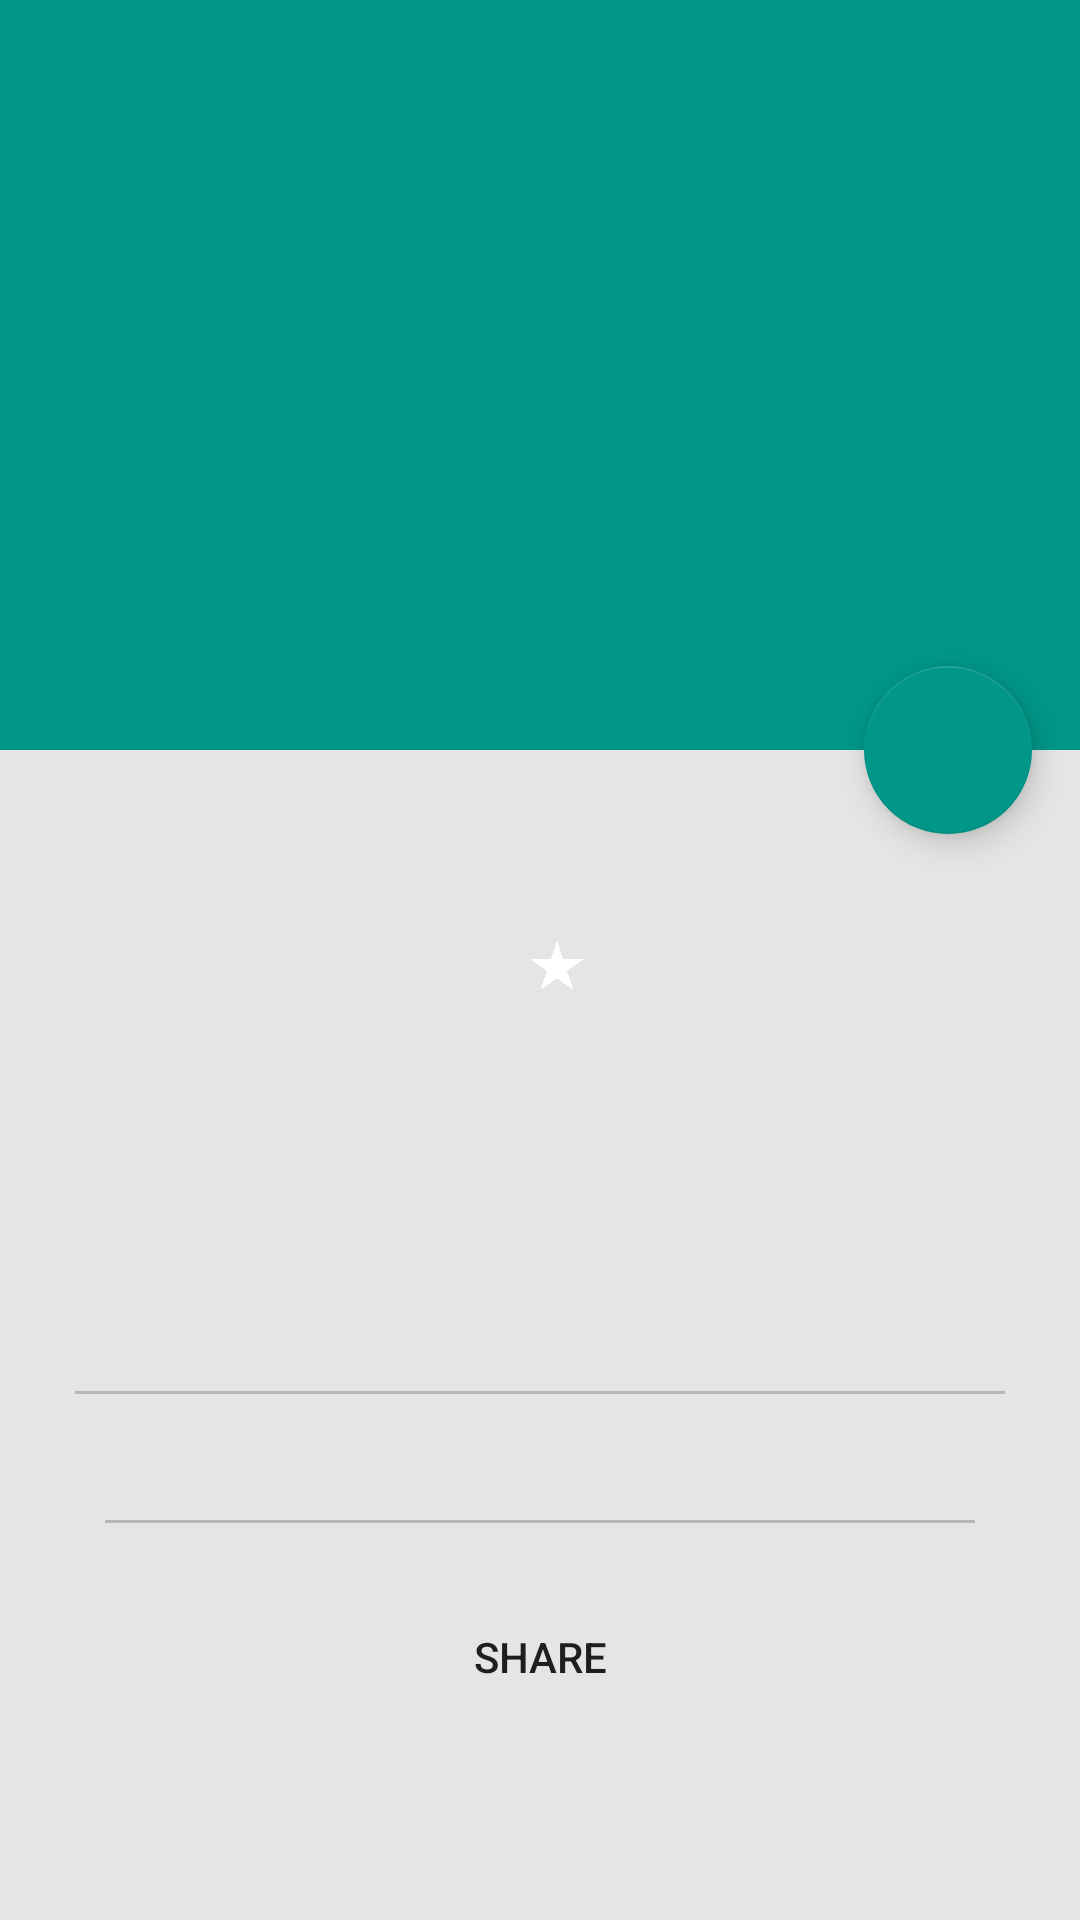

The Android layout XML behind this screen, and the referenced resources:
<!-- AndroidManifest.xml: application theme AppTheme -->
<!-- res/layout/fragment_detail.xml -->
<?xml version="1.0" encoding="utf-8"?>
<android.support.design.widget.CoordinatorLayout xmlns:android="http://schemas.android.com/apk/res/android"
    xmlns:app="http://schemas.android.com/apk/res-auto"
    xmlns:tools="http://schemas.android.com/tools"
    android:layout_width="match_parent"
    android:layout_height="match_parent">

    <android.support.design.widget.AppBarLayout
        android:layout_width="match_parent"
        android:layout_height="250dp"
        android:theme="@style/ThemeOverlay.AppCompat.Dark.ActionBar">

        <android.support.design.widget.CollapsingToolbarLayout
            android:id="@+id/collapsing_toolbar"
            android:layout_width="match_parent"
            android:layout_height="match_parent"
            app:contentScrim="?attr/colorPrimary"
            app:layout_scrollFlags="scroll|exitUntilCollapsed">

            <ImageView
                android:id="@+id/imageView_toolbar"
                android:layout_width="match_parent"
                android:layout_height="match_parent"
                android:scaleType="centerCrop"
                app:layout_collapseMode="pin" />

            <android.support.v7.widget.Toolbar
                android:id="@+id/toolbar_detail"
                android:layout_width="match_parent"
                android:layout_height="?attr/actionBarSize"
                android:elevation="6dp"
                app:layout_collapseMode="pin" />

        </android.support.design.widget.CollapsingToolbarLayout>

    </android.support.design.widget.AppBarLayout>

    <android.support.design.widget.FloatingActionButton
        android:id="@+id/fab_favourite"
        android:layout_width="wrap_content"
        android:layout_height="wrap_content"
        android:layout_margin="16dp"
        android:clickable="true"
        android:elevation="6dp"
        android:src="@drawable/selector_favourite"
        app:layout_anchor="@id/collapsing_toolbar"
        app:layout_anchorGravity="bottom|right|end" />

    <android.support.v4.widget.NestedScrollView
        style="@style/style_detail_screen"
        android:layout_width="match_parent"
        android:layout_height="match_parent"
        android:background="#ffe5e5e5"
        app:layout_behavior="@string/appbar_scrolling_view_behavior">


        <LinearLayout
            android:layout_width="match_parent"
            android:layout_height="match_parent"
            android:orientation="vertical">

            <LinearLayout
                android:layout_width="match_parent"
                android:layout_height="wrap_content"
                android:orientation="horizontal">

                <ImageView
                    android:id="@+id/imageView_poster"
                    android:layout_width="@dimen/detail_poster_width"
                    android:layout_height="@dimen/detail_poster_height"
                    android:layout_marginLeft="10dp"
                    android:scaleType="centerCrop"
                    android:transitionName="@string/transition_poster"
                    tools:src="@drawable/debug" />

                <LinearLayout
                    android:layout_width="0dp"
                    android:layout_height="fill_parent"
                    android:layout_marginLeft="35dp"
                    android:layout_marginTop="5dp"
                    android:layout_weight="1"
                    android:orientation="vertical">

                    <TextView
                        android:id="@+id/textView_release_year"
                        style="@style/style_movie_release_year"
                        android:layout_width="wrap_content"
                        android:layout_height="wrap_content"
                        tools:text="2015" />

                    <TextView
                        android:id="@+id/textView_rating"
                        style="@style/style_movie_rating"
                        android:layout_width="wrap_content"
                        android:layout_height="wrap_content" />

                    <TextView
                        android:id="@+id/textView_duration"
                        style="@style/style_movie_duration"
                        android:layout_width="wrap_content"
                        android:layout_height="wrap_content"
                        tools:text="120min" />

                    <TextView
                        android:id="@+id/textView_release_date"
                        style="@style/style_movie_release_date"
                        android:layout_width="wrap_content"
                        android:layout_height="wrap_content"
                        tools:text="8.1/15" />

                    <TextView
                        android:id="@+id/textView_genre"
                        style="@style/style_movie_genre"
                        android:layout_width="wrap_content"
                        android:layout_height="wrap_content"
                        tools:text="Drama" />
                </LinearLayout>


            </LinearLayout>

            <LinearLayout
                android:layout_width="fill_parent"
                android:layout_height="wrap_content"
                android:orientation="vertical">

                <TextView
                    android:id="@+id/textView_plot"
                    style="@style/style_movie_plot"
                    android:layout_width="match_parent"
                    android:layout_height="wrap_content"
                    android:ellipsize="end"
                    tools:text="This is dummy text. This is surely dummy text. This definitely is dummy dummy text!" />

                <ViewSwitcher
                    android:id="@+id/viewSwitcher_read_lines"
                    android:layout_width="fill_parent"
                    android:layout_height="wrap_content"
                    android:visibility="gone">

                    <TextView
                        android:id="@+id/textView_read_more"
                        android:layout_width="wrap_content"
                        android:layout_height="wrap_content"
                        android:layout_gravity="right"
                        android:padding="5dp"
                        android:text="@string/read_more"
                        android:textColor="@color/colorPrimary" />

                    <TextView
                        android:id="@+id/textView_read_less"
                        android:layout_width="wrap_content"
                        android:layout_height="wrap_content"
                        android:layout_gravity="right"
                        android:padding="5dp"
                        android:text="@string/read_less"
                        android:textColor="@color/colorPrimary" />
                </ViewSwitcher>
            </LinearLayout>

            <include layout="@layout/divider" />

            <FrameLayout
                android:id="@+id/fragment_youtube_player"
                android:layout_width="fill_parent"
                android:layout_height="fill_parent"
                android:layout_marginBottom="15dp" />

            <include
                android:id="@+id/view_section_reviews"
                layout="@layout/section_reviews"
                android:visibility="gone" />

            <include
                android:id="@+id/view_section_share"
                layout="@layout/section_share" />
        </LinearLayout>

    </android.support.v4.widget.NestedScrollView>

</android.support.design.widget.CoordinatorLayout>
<!-- res/layout/divider.xml (included above) -->
<?xml version="1.0" encoding="utf-8"?>
<View xmlns:android="http://schemas.android.com/apk/res/android"
    android:layout_width="match_parent"
    android:layout_height="1dp"
    android:layout_marginBottom="20dp"
    android:layout_marginTop="7dp"
    android:background="@color/dividerColor" />
<!-- res/layout/section_reviews.xml (included above) -->
<?xml version="1.0" encoding="utf-8"?>
<LinearLayout xmlns:android="http://schemas.android.com/apk/res/android"
    android:layout_width="match_parent"
    android:layout_height="match_parent"
    android:layout_marginBottom="20dp"
    android:layout_marginLeft="10dp"
    android:layout_marginRight="10dp"
    android:orientation="vertical">

    <include layout="@layout/divider" />

    <TextView
        style="@style/style_review_highlights"
        android:layout_width="match_parent"
        android:layout_height="wrap_content"
        android:text="@string/text_review_highlights" />

    <LinearLayout
        android:id="@+id/layout_reviews"
        android:layout_width="match_parent"
        android:layout_height="wrap_content"
        android:orientation="vertical" />
</LinearLayout>
<!-- res/layout/section_share.xml (included above) -->
<?xml version="1.0" encoding="utf-8"?>
<LinearLayout xmlns:android="http://schemas.android.com/apk/res/android"
    android:layout_width="match_parent"
    android:layout_height="match_parent"
    android:layout_marginBottom="20dp"
    android:layout_marginLeft="10dp"
    android:layout_marginRight="10dp"
    android:orientation="vertical">

    <include layout="@layout/divider" />

    <Button
        android:id="@+id/imageButton_share"
        style="@style/style_share"
        android:layout_width="match_parent"
        android:layout_height="wrap_content"
        android:drawableTop="@drawable/ic_share"
        android:text="@string/action_share" />
</LinearLayout>
<!-- resources referenced by this layout -->
<resources>
  <color name="colorPrimary">#009688</color>
  <color name="dividerColor">#B6B6B6</color>
  <dimen name="detail_poster_height">450px</dimen>
  <dimen name="detail_poster_width">300px</dimen>
  <!-- drawable debug: jpg bitmap (drawable, 63867 bytes) -->
  <string name="action_share">Share</string>
  <string name="read_less">Read less</string>
  <string name="read_more">Read more</string>
  <string name="text_review_highlights">REVIEW HIGHLIGHTS</string>
  <string name="transition_poster">transition_poster</string>
  <style name="style_detail_screen">
          <item name="android:paddingLeft">25dp</item>
          <item name="android:paddingRight">25dp</item>
          <item name="android:paddingTop">10dp</item>
          <item name="android:paddingBottom">10dp</item>
          <item name="android:background">@android:color/white</item>
  
      </style>
  <style name="style_movie_duration">
          <item name="android:textSize">18sp</item>
          <item name="android:textColor">@color/light_gray</item>
          <item name="android:layout_marginTop">4dp</item>
          <item name="android:layout_marginBottom">4dp</item>
      </style>
  <style name="style_movie_genre">
          <item name="android:textSize">14sp</item>
          <item name="android:textColor">@color/light_gray</item>
      </style>
  <style name="style_movie_plot">
          <item name="android:paddingTop">25dp</item>
          <item name="android:textSize">16sp</item>
          <item name="android:textColor">@color/light_gray</item>
      </style>
  <style name="style_movie_rating">
          <item name="android:background">@drawable/shape_rating</item>
          <item name="android:drawableLeft">@drawable/ic_star</item>
          <item name="android:drawablePadding">3dp</item>
          <item name="android:layout_marginTop">4dp</item>
          <item name="android:paddingTop">3dp</item>
          <item name="android:paddingBottom">3dp</item>
          <item name="android:paddingLeft">7dp</item>
          <item name="android:paddingRight">7dp</item>
          <item name="android:textColor">@android:color/white</item>
          <item name="android:layout_gravity">center_vertical</item>
      </style>
  <style name="style_movie_release_date">
          <item name="android:textSize">14sp</item>
          <item name="android:textColor">@android:color/black</item>
      </style>
  <style name="style_movie_release_year">
          <item name="android:textSize">30sp</item>
          <item name="android:textColor">@color/light_gray</item>
      </style>
  <style name="style_review_highlights">
          <item name="android:gravity">center_horizontal</item>
          <item name="android:textColor">@color/light_gray</item>
          <item name="android:textStyle">bold</item>
          <item name="android:layout_marginBottom">15dp</item>
      </style>
  <style name="style_share">
          <item name="android:padding">15dp</item>
          <item name="android:background">?attr/selectableItemBackground</item>
          <item name="android:layout_gravity">center_horizontal</item>
  
      </style>
  <style name="AppTheme" parent="Theme.AppCompat.Light.NoActionBar">
          
          <item name="colorPrimary">@color/colorPrimary</item>
          <item name="colorPrimaryDark">@color/colorPrimaryDark</item>
          <item name="colorAccent">@color/colorAccent</item>
          <item name="actionMenuTextColor">@style/MyActionBarTitleText</item>
          <item name="actionModeBackground">@color/colorPrimary</item>
          <item name="android:windowContentTransitions">true</item>
          <item name="android:transition">@transition/change_bounds</item>
  
      </style>
  <color name="light_gray">#666666</color>
  <color name="colorPrimaryDark">#00796B</color>
  <color name="colorAccent">#009688</color>
  <style name="MyActionBarTitleText" parent="@style/TextAppearance.AppCompat.Widget.ActionBar.Title">
          <item name="android:textColor">@color/textPrimary</item>
      </style>
  <color name="textPrimary">#212121</color>
</resources>
